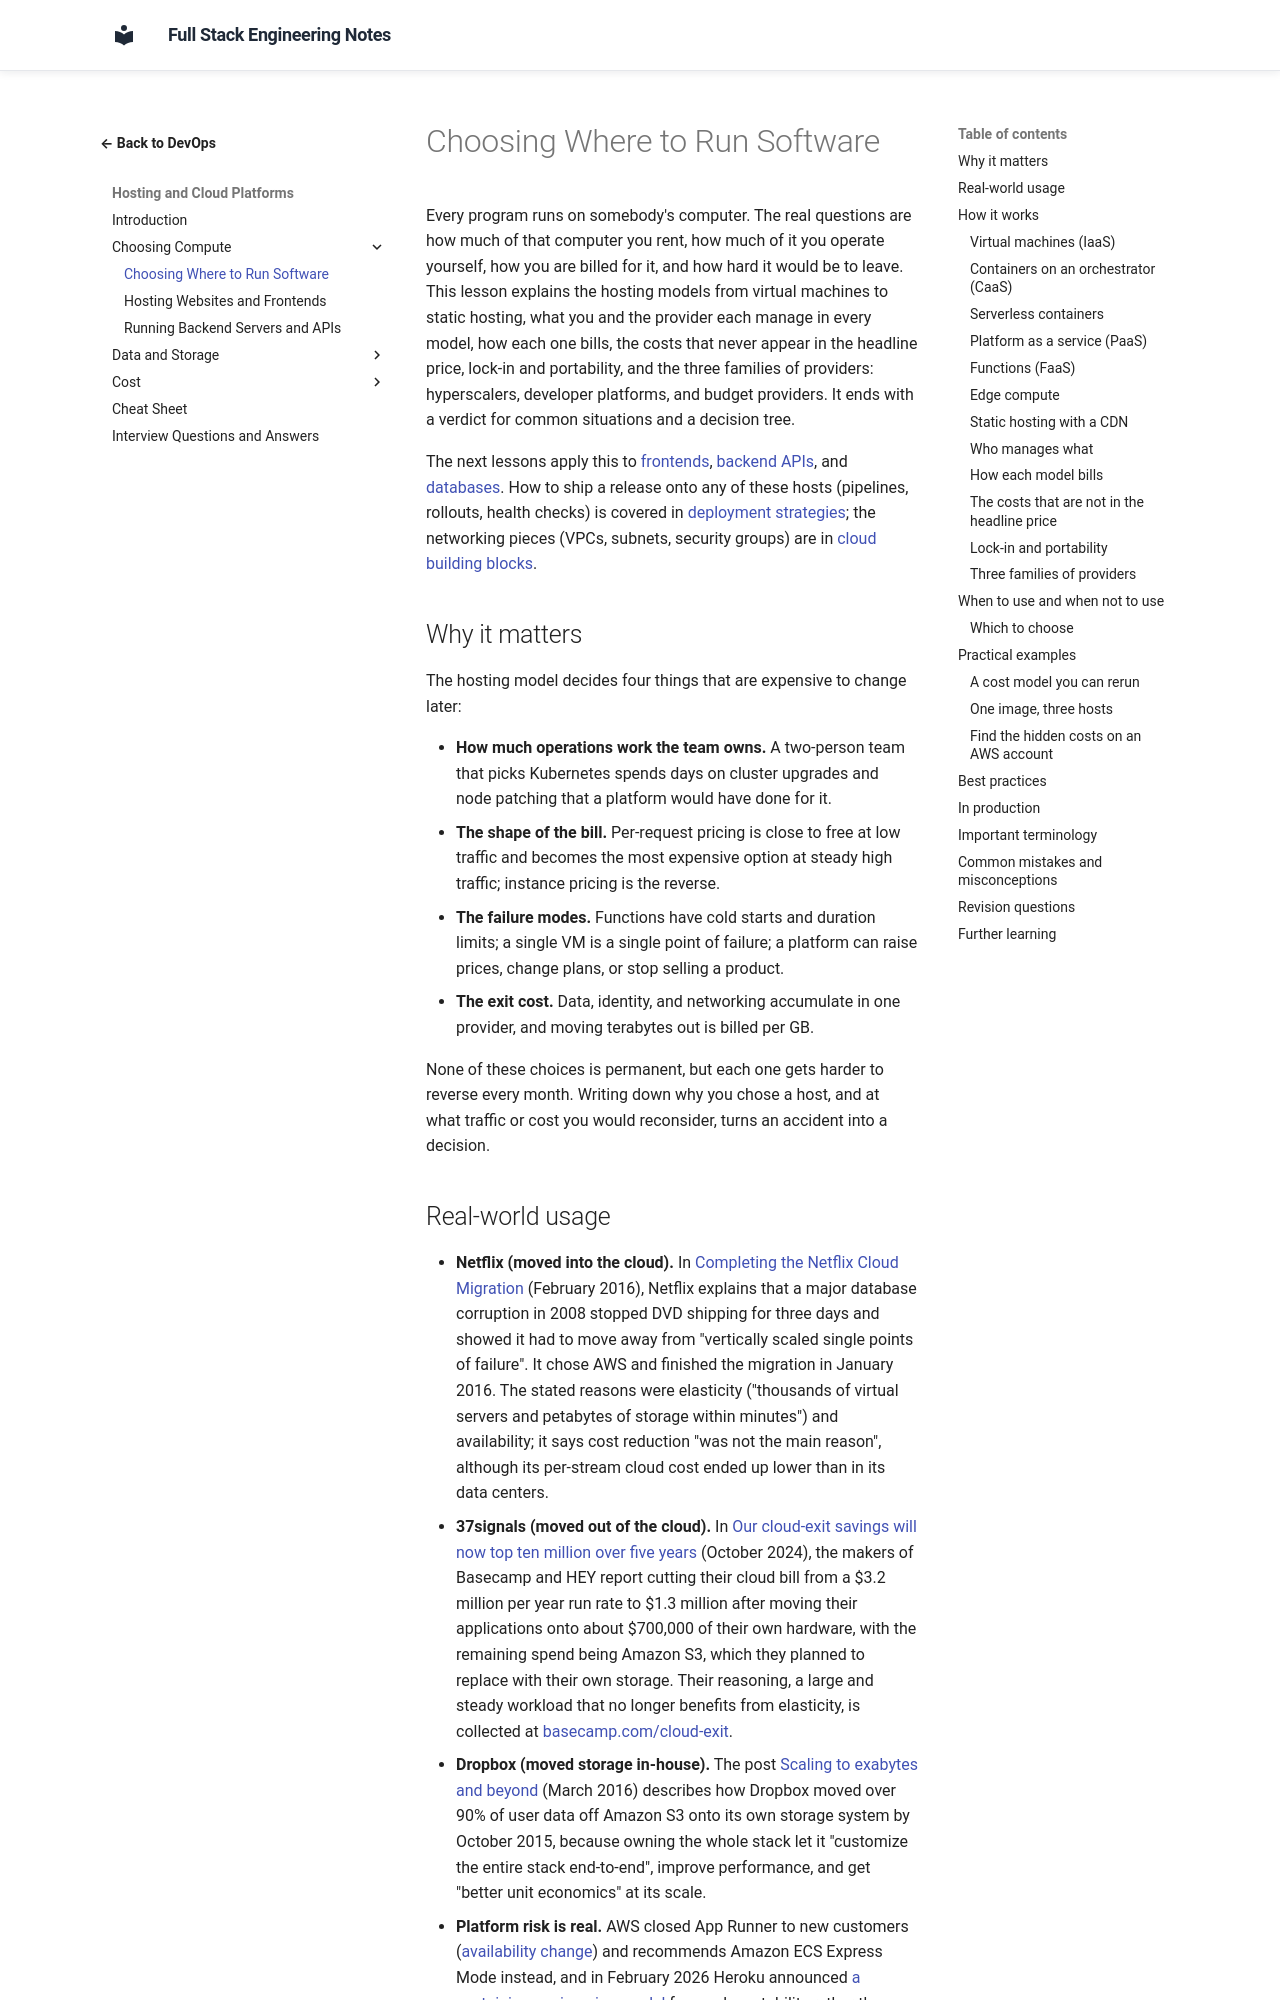

repository: murthy-satti/fullstack-notes · page: 08-devops-and-deployment/hosting-and-platforms/choosing-where-to-run-software/index.html · generator: mkdocs

# Choosing Where to Run Software

Every program runs on somebody's computer. The real questions are how much
of that computer you rent, how much of it you operate yourself, how you
are billed for it, and how hard it would be to leave. This lesson explains
the hosting models from virtual machines to static hosting, what you and
the provider each manage in every model, how each one bills, the costs
that never appear in the headline price, lock-in and portability, and the
three families of providers: hyperscalers, developer platforms, and budget
providers. It ends with a verdict for common situations and a decision
tree.

The next lessons apply this to
[frontends](hosting-websites-and-frontends.md),
[backend APIs](running-backend-servers-and-apis.md), and
[databases](managed-databases.md). How to ship a release onto any of
these hosts (pipelines, rollouts, health checks) is covered in
[deployment strategies](../deployment-strategies.md); the networking
pieces (VPCs, subnets, security groups) are in
[cloud building blocks](../infrastructure-as-code/cloud-building-blocks.md).

## Why it matters

The hosting model decides four things that are expensive to change later:

- **How much operations work the team owns.** A two-person team that
  picks Kubernetes spends days on cluster upgrades and node patching that
  a platform would have done for it.
- **The shape of the bill.** Per-request pricing is close to free at low
  traffic and becomes the most expensive option at steady high traffic;
  instance pricing is the reverse.
- **The failure modes.** Functions have cold starts and duration limits;
  a single VM is a single point of failure; a platform can raise prices,
  change plans, or stop selling a product.
- **The exit cost.** Data, identity, and networking accumulate in one
  provider, and moving terabytes out is billed per GB.

None of these choices is permanent, but each one gets harder to reverse
every month. Writing down why you chose a host, and at what traffic or
cost you would reconsider, turns an accident into a decision.
